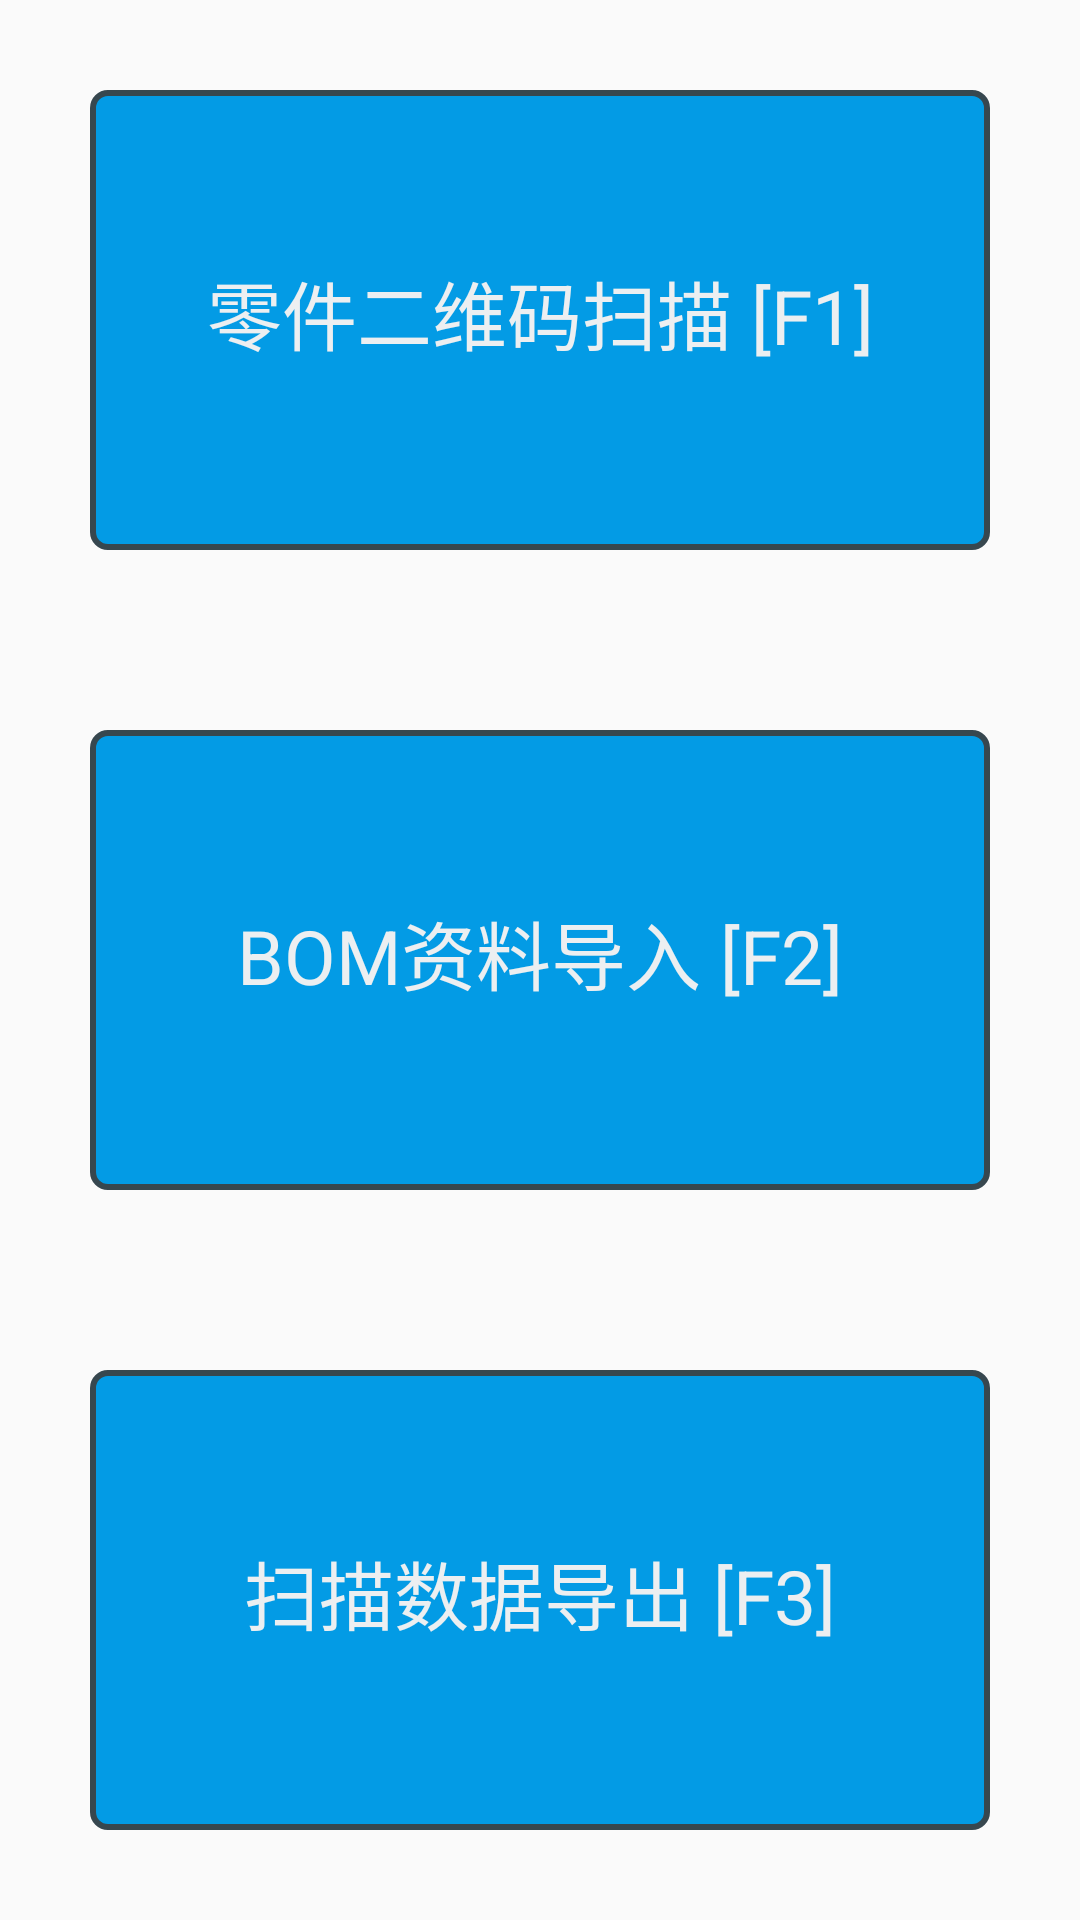

Here is an Android app screen rendered from its layout file. Give the layout XML and the strings, colors and styles it references.
<!-- AndroidManifest.xml: application theme AppTheme -->
<!-- res/layout/content_main.xml -->
<?xml version="1.0" encoding="utf-8"?>
<androidx.constraintlayout.widget.ConstraintLayout xmlns:android="http://schemas.android.com/apk/res/android"
    xmlns:app="http://schemas.android.com/apk/res-auto"
    xmlns:tools="http://schemas.android.com/tools"
    android:layout_width="match_parent"
    android:layout_height="match_parent"
    app:layout_behavior="@string/appbar_scrolling_view_behavior"
    tools:context=".LoginActivity">

    <LinearLayout
        android:id="@+id/ly_main"
        android:orientation="vertical"
        android:layout_width="match_parent"
        android:layout_height="match_parent"
        >

        <LinearLayout
            android:id="@+id/inventoryActivity"
            android:background="@drawable/btn_background"
            android:layout_weight="1"
            android:layout_margin="30dp"
            android:orientation="vertical"
            android:gravity="center"
            android:onClick="onClickInvActivity"
            android:layout_width="match_parent"
            android:layout_height="0dp">

            <TextView
                android:id="@+id/tv_inventory"
                android:gravity="center"
                android:textColor="@color/md_blue_grey_50"
                android:text="零件二维码扫描 [F1]"
                android:textSize="25sp"
                android:layout_marginBottom="5dp"
                android:layout_width="match_parent"
                android:layout_height="wrap_content"/>

        </LinearLayout>

        <LinearLayout
            android:id="@+id/importActivity"
            android:background="@drawable/btn_background"
            android:layout_weight="1"
            android:layout_margin="30dp"
            android:orientation="vertical"
            android:gravity="center"
            android:onClick="onClickImportExcel"
            android:layout_width="match_parent"
            android:layout_height="0dp">

            <TextView
                android:id="@+id/tv_import"
                android:gravity="center"
                android:textColor="@color/md_blue_grey_50"
                android:text="BOM资料导入 [F2]"
                android:textSize="25sp"
                android:layout_marginBottom="5dp"
                android:layout_width="match_parent"
                android:layout_height="wrap_content"/>

        </LinearLayout>

        <LinearLayout
            android:id="@+id/exportActivity"
            android:background="@drawable/btn_background"
            android:layout_weight="1"
            android:layout_margin="30dp"
            android:orientation="vertical"
            android:gravity="center"
            android:onClick="onClickExportExcel"
            android:layout_width="match_parent"
            android:layout_height="0dp">

            <TextView
                android:id="@+id/tv_export"
                android:gravity="center"
                android:textColor="@color/md_blue_grey_50"
                android:text="扫描数据导出 [F3]"
                android:textSize="25sp"
                android:layout_marginBottom="5dp"
                android:layout_width="match_parent"
                android:layout_height="wrap_content"/>

        </LinearLayout>

    </LinearLayout>

</androidx.constraintlayout.widget.ConstraintLayout>
<!-- resources referenced by this layout -->
<resources>
  <color name="md_blue_grey_50">#ECEFF1</color>
  <!-- drawable btn_background (drawable) -->
  <?xml version="1.0" encoding="utf-8"?>
  <shape xmlns:android="http://schemas.android.com/apk/res/android">
      
      <corners android:radius="5dp"/>
      
      <stroke android:color="@color/md_blue_grey_800" android:width="2dp"/>
      <padding android:bottom="6dp" android:left="6dp" android:right="6dp" android:top="6dp"/>
      <solid android:color="@color/md_light_blue_600"/>
  </shape>
  <style name="AppTheme" parent="Theme.AppCompat.Light.DarkActionBar">
          
          <item name="colorPrimary">@color/md_blue_grey_900</item>
          <item name="colorPrimaryDark">@color/md_blue_grey_800</item>
          <item name="colorAccent">@color/colorAccent</item>
          <item name="android:colorForeground">@color/md_blue_grey_50</item>
      </style>
  <color name="md_blue_grey_800">#37474F</color>
  <color name="md_light_blue_600">#039BE5</color>
  <color name="md_blue_grey_900">#263238</color>
  <color name="colorAccent">#D81B60</color>
</resources>
